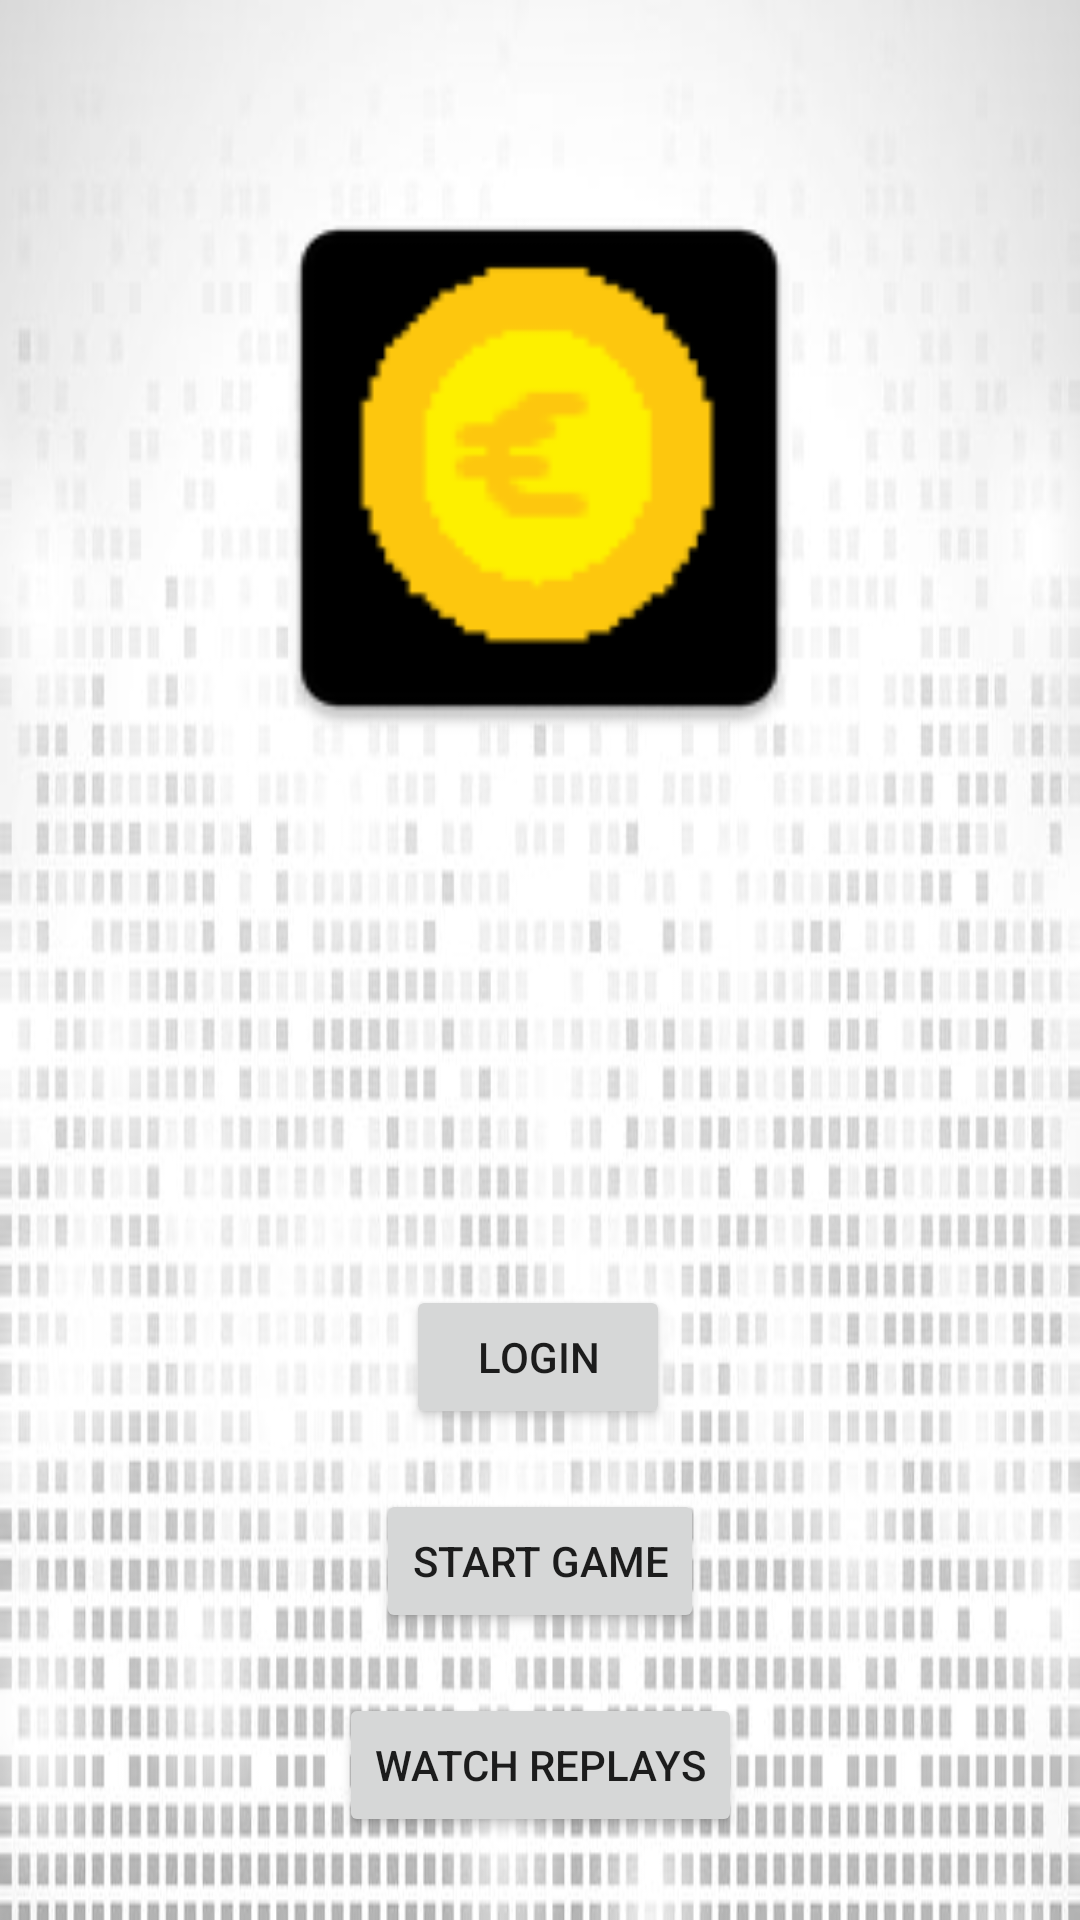

Write the Android layout XML for this screen, with the resource values it uses.
<!-- AndroidManifest.xml: application theme Theme.Renovium -->
<!-- res/layout/fragment_main.xml -->
<?xml version="1.0" encoding="utf-8"?>
<layout xmlns:android="http://schemas.android.com/apk/res/android"
    xmlns:app="http://schemas.android.com/apk/res-auto"
    xmlns:tools="http://schemas.android.com/tools">

    <data>
        <variable
            name="viewModel"
            type="es.uam.eps.dadm.santioscar.renovium.MainMenuViewModel" />
    </data>

    <androidx.constraintlayout.widget.ConstraintLayout
        android:layout_width="match_parent"
        android:layout_height="match_parent"
        android:background="@drawable/card"
        tools:layout_editor_absoluteX="-1dp"
        tools:layout_editor_absoluteY="-74dp">

        <ImageView
            android:id="@+id/logo"
            android:layout_width="200dp"
            android:layout_height="200dp"
            android:layout_marginTop="56dp"
            android:src="@mipmap/icon_v1"
            app:layout_constraintEnd_toEndOf="parent"
            app:layout_constraintHorizontal_bias="0.497"
            app:layout_constraintStart_toStartOf="parent"
            app:layout_constraintTop_toTopOf="parent" />

        <TextView
            android:id="@+id/titleText"
            android:layout_width="wrap_content"
            android:layout_height="wrap_content"
            android:layout_marginTop="20dp"
            android:textSize="24sp"
            app:layout_constraintEnd_toEndOf="parent"
            app:layout_constraintStart_toStartOf="parent"
            app:layout_constraintTop_toBottomOf="@id/logo" />

        <Button
            android:id="@+id/startButton"
            android:layout_width="wrap_content"
            android:layout_height="wrap_content"
            android:layout_marginTop="20dp"
            android:onClick="@{() -> viewModel.handleStartGame()}"
            android:text="@string/start_game"
            app:layout_constraintEnd_toEndOf="parent"
            app:layout_constraintStart_toStartOf="parent"
            app:layout_constraintTop_toBottomOf="@id/loginButton" />

        <Button
            android:id="@+id/loginButton"
            android:layout_width="wrap_content"
            android:layout_height="wrap_content"
            android:layout_marginTop="120dp"
            android:text="@string/login"
            app:layout_constraintEnd_toEndOf="parent"
            app:layout_constraintHorizontal_bias="0.498"
            app:layout_constraintStart_toStartOf="parent"
            app:layout_constraintTop_toBottomOf="@id/titleText" />

        <Button
            android:id="@+id/replaysButton"
            android:layout_width="wrap_content"
            android:layout_height="wrap_content"
            android:layout_marginTop="20dp"
            android:text="@string/replays"
            app:layout_constraintEnd_toEndOf="parent"
            app:layout_constraintStart_toStartOf="parent"
            app:layout_constraintTop_toBottomOf="@id/startButton" />

    </androidx.constraintlayout.widget.ConstraintLayout>
</layout>
<!-- resources referenced by this layout -->
<resources>
  <!-- drawable card: jpg bitmap (drawable, 45656 bytes) -->
  <!-- mipmap icon_v1: webp bitmap (mipmap-hdpi, 1168 bytes) -->
  <string name="login">Login</string>
  <string name="replays">Watch replays</string>
  <string name="start_game">Start game</string>
  <style name="Theme.Renovium" parent="Theme.MaterialComponents.DayNight.DarkActionBar">
          
          <item name="colorPrimary">@color/purple_500</item>
          <item name="colorPrimaryVariant">@color/purple_700</item>
          <item name="colorOnPrimary">@color/white</item>
          
          <item name="colorSecondary">@color/teal_200</item>
          <item name="colorSecondaryVariant">@color/teal_700</item>
          <item name="colorOnSecondary">@color/black</item>
          
          <item name="android:statusBarColor">?attr/colorPrimaryVariant</item>
          
      </style>
  <!-- not gathered from this repository: default colours our renderer supplied (Android Studio template values) -->
  <color name="purple_500">#FF6200EE</color>
  <color name="purple_700">#FF3700B3</color>
  <color name="teal_200">#FF03DAC5</color>
  <color name="teal_700">#FF018786</color>
  <color name="black">#FF000000</color>
  <color name="white">#FFFFFFFF</color>
</resources>
